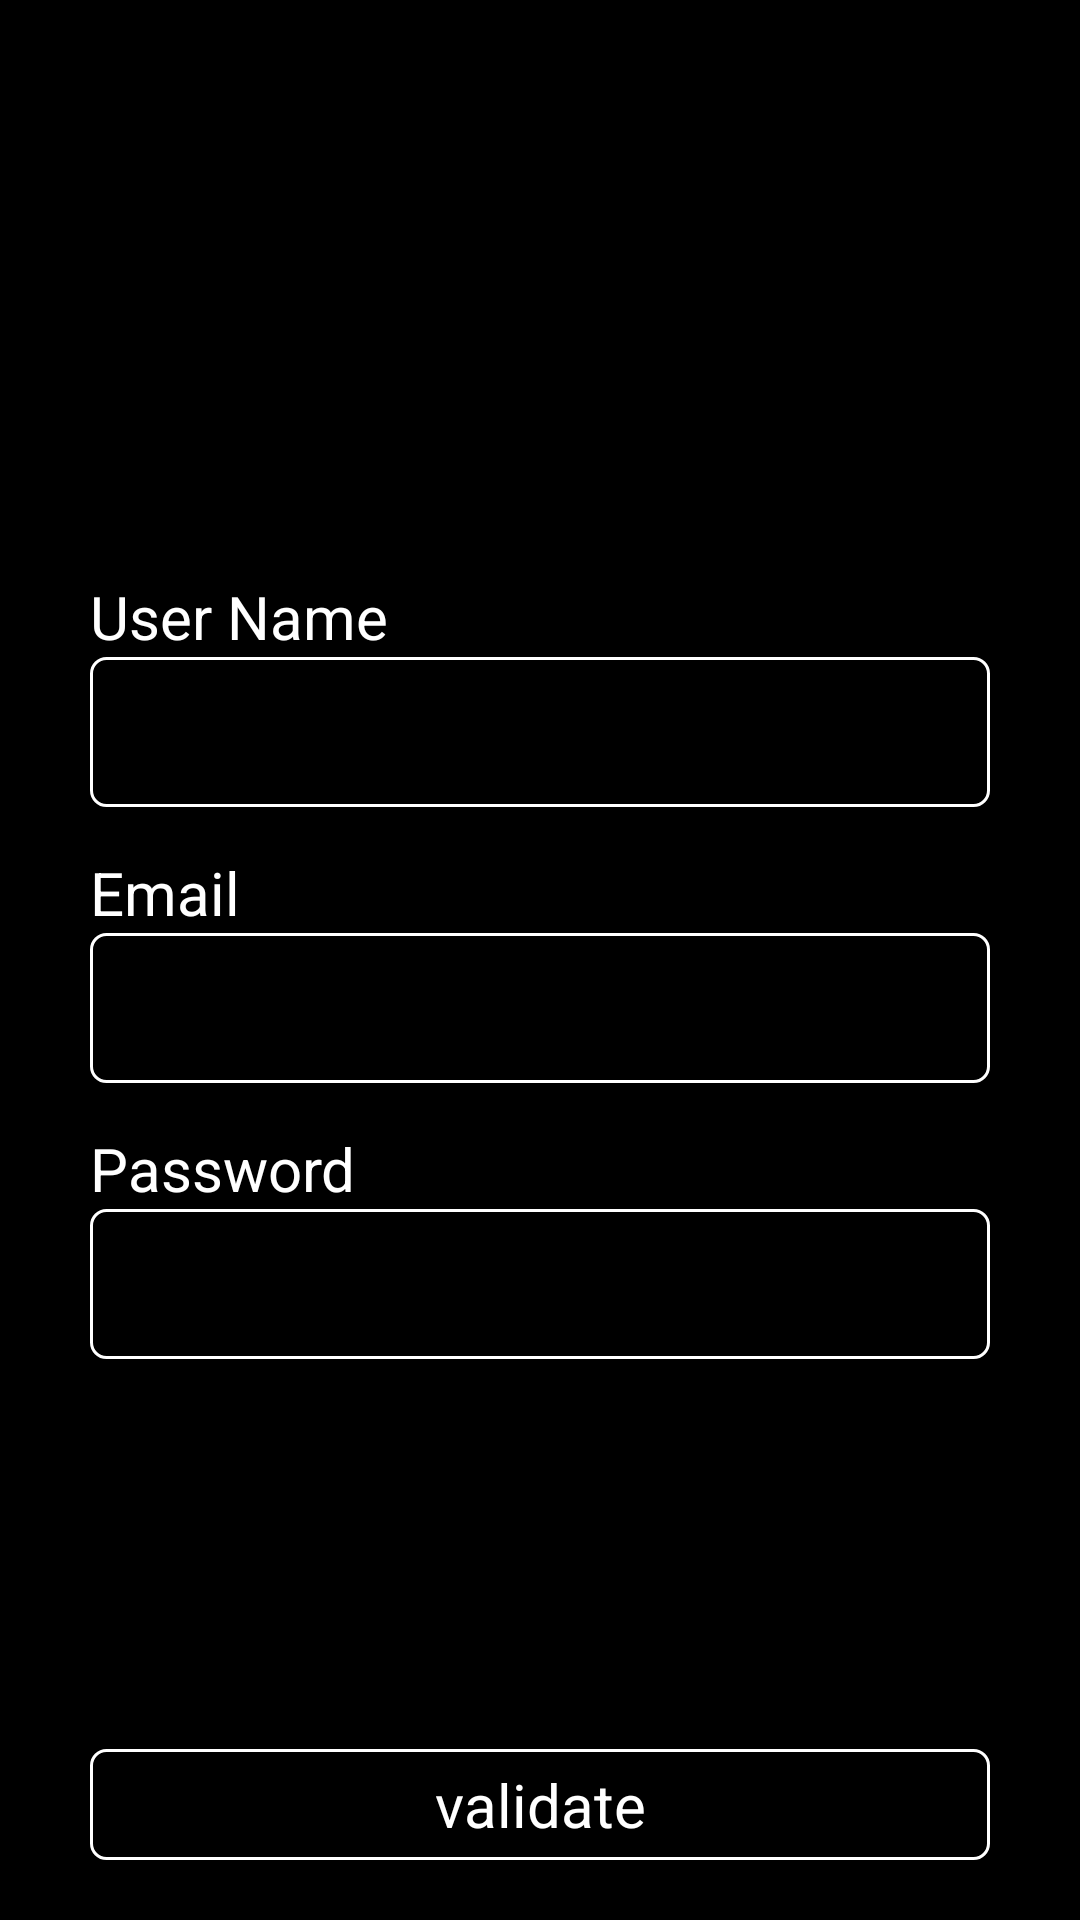

Reconstruct the res/layout file that produces this screen, plus the resources it refers to.
<!-- AndroidManifest.xml: application theme Theme.UnitTestProject -->
<!-- res/layout/activity_login.xml -->
<?xml version="1.0" encoding="utf-8"?>
<layout xmlns:android="http://schemas.android.com/apk/res/android"
    xmlns:app="http://schemas.android.com/apk/res-auto"
    xmlns:tools="http://schemas.android.com/tools">

    <androidx.constraintlayout.widget.ConstraintLayout
        android:layout_width="match_parent"
        android:layout_height="match_parent"
        android:background="@color/black"
        tools:context=".activity.LoginActivity">

        <androidx.constraintlayout.widget.Guideline
            android:id="@+id/guideline_top"
            android:layout_width="wrap_content"
            android:layout_height="wrap_content"
            android:orientation="horizontal"
            app:layout_constraintGuide_percent=".30" />

        <TextView
            android:id="@+id/text_user_name"
            android:layout_width="wrap_content"
            android:layout_height="wrap_content"
            android:layout_marginStart="30dp"
            android:text="@string/user_name"
            android:textColor="@color/white"
            android:textSize="20sp"

            app:layout_constraintStart_toStartOf="parent"
            app:layout_constraintTop_toBottomOf="@id/guideline_top" />

        <androidx.constraintlayout.widget.ConstraintLayout
            android:id="@+id/const_user_name"
            android:layout_width="0dp"
            android:layout_height="50dp"
            android:layout_marginEnd="30dp"
            android:background="@drawable/rectangle_white"

            app:layout_constraintEnd_toEndOf="parent"
            app:layout_constraintStart_toStartOf="@id/text_user_name"
            app:layout_constraintTop_toBottomOf="@id/text_user_name">

            <EditText
                android:id="@+id/et_user_name"
                android:layout_width="match_parent"
                android:layout_height="match_parent"
                android:layout_margin="10dp"
                android:background="@null"
                android:textColor="@color/white"
                app:layout_constraintBottom_toBottomOf="parent"
                app:layout_constraintEnd_toEndOf="parent"
                app:layout_constraintStart_toStartOf="parent"
                app:layout_constraintTop_toTopOf="parent" />
        </androidx.constraintlayout.widget.ConstraintLayout>

        <TextView
            android:id="@+id/text_email"
            android:layout_width="wrap_content"
            android:layout_height="wrap_content"
            android:layout_marginTop="15dp"
            android:text="@string/email"
            android:textColor="@color/white"
            android:textSize="20sp"

            app:layout_constraintStart_toStartOf="@id/text_user_name"
            app:layout_constraintTop_toBottomOf="@id/const_user_name" />

        <androidx.constraintlayout.widget.ConstraintLayout
            android:id="@+id/constraint_email"
            android:layout_width="0dp"
            android:layout_height="50dp"
            android:layout_marginEnd="30dp"
            android:background="@drawable/rectangle_white"

            app:layout_constraintEnd_toEndOf="parent"
            app:layout_constraintStart_toStartOf="@id/text_user_name"
            app:layout_constraintTop_toBottomOf="@id/text_email">

            <EditText
                android:id="@+id/et_email"
                android:layout_width="match_parent"
                android:layout_height="match_parent"
                android:layout_margin="10dp"
                android:background="@null"
                android:textColor="@color/white"
                app:layout_constraintBottom_toBottomOf="parent"
                app:layout_constraintEnd_toEndOf="parent"
                app:layout_constraintStart_toStartOf="parent"
                app:layout_constraintTop_toTopOf="parent" />
        </androidx.constraintlayout.widget.ConstraintLayout>

        <TextView
            android:id="@+id/text_pass"
            android:layout_width="wrap_content"
            android:layout_height="wrap_content"
            android:layout_marginTop="15dp"
            android:text="@string/password"
            android:textColor="@color/white"
            android:textSize="20sp"

            app:layout_constraintStart_toStartOf="@id/text_user_name"
            app:layout_constraintTop_toBottomOf="@id/constraint_email" />

        <androidx.constraintlayout.widget.ConstraintLayout
            android:id="@+id/constraint_pass"
            android:layout_width="0dp"
            android:layout_height="50dp"
            android:layout_marginEnd="30dp"
            android:background="@drawable/rectangle_white"

            app:layout_constraintEnd_toEndOf="parent"
            app:layout_constraintStart_toStartOf="@id/text_user_name"
            app:layout_constraintTop_toBottomOf="@id/text_pass">

            <EditText
                android:id="@+id/et_pass"
                android:layout_width="match_parent"
                android:layout_height="match_parent"
                android:layout_margin="10dp"
                android:background="@null"
                android:textColor="@color/white"
                app:layout_constraintBottom_toBottomOf="parent"
                app:layout_constraintEnd_toEndOf="parent"
                app:layout_constraintStart_toStartOf="parent"
                app:layout_constraintTop_toTopOf="parent" />
        </androidx.constraintlayout.widget.ConstraintLayout>


        <TextView
            android:id="@+id/btn_validate"
            android:layout_width="0dp"
            android:layout_height="wrap_content"
            android:layout_marginBottom="20dp"
            android:background="@drawable/rectangle_white"
            android:gravity="center"
            android:padding="5dp"
            android:text="@string/validate"
            android:textColor="@color/white"
            android:textSize="20dp"

            app:layout_constraintBottom_toBottomOf="parent"
            app:layout_constraintEnd_toEndOf="@id/constraint_pass"
            app:layout_constraintStart_toStartOf="@id/constraint_pass" />


    </androidx.constraintlayout.widget.ConstraintLayout>
</layout>
<!-- resources referenced by this layout -->
<resources>
  <!-- drawable rectangle_white (drawable) -->
  <?xml version="1.0" encoding="UTF-8"?>
  <shape xmlns:android="http://schemas.android.com/apk/res/android" android:id="@+id/listview_background_shape">
      <stroke android:width="1dp" android:color="@color/white" />
      <corners android:radius="5dp" />
      <solid android:color="@color/black" />
  </shape>
  <string name="email">Email</string>
  <string name="password">Password</string>
  <string name="user_name">User Name</string>
  <string name="validate">validate</string>
  <style name="Theme.UnitTestProject" parent="Base.Theme.UnitTestProject" />
  <style name="Base.Theme.UnitTestProject" parent="Theme.Material3.DayNight.NoActionBar">
          
          
      </style>
  <!-- not gathered from this repository: default colours our renderer supplied (Android Studio template values) -->
  <color name="black">#FF000000</color>
  <color name="white">#FFFFFFFF</color>
</resources>
